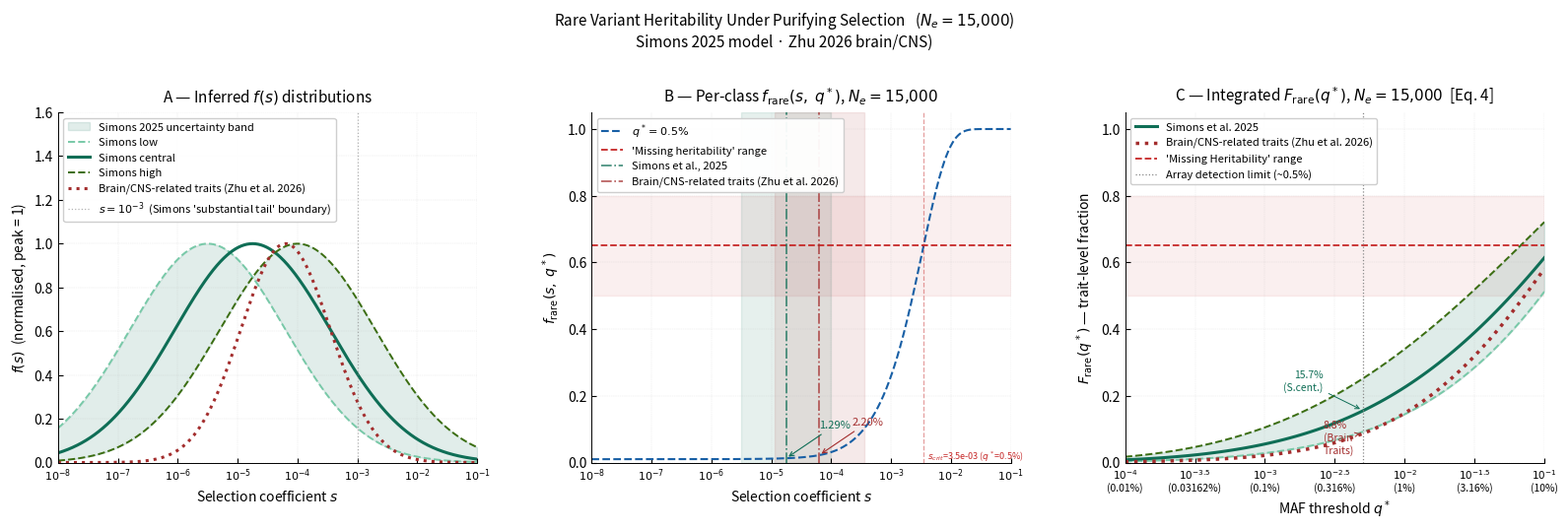

Here is the Python script that generated this plot: (Note: this script raises an exception after producing the figure.)
"""
Rare Variant Heritability Under Purifying Selection
Simons et al. (2018, 2025) · Zhu et al. (2026)

Equations (matching blog appendix numbering):
  Eq.1: g(q|s) ∝ exp(-γq) / [q(1-q)],  γ = 4Ne·s
  Eq.2: VG(s) ∝ (1 - exp(-2Ne·s)) / (2Ne)
  Eq.3: f_rare(s, q*) = [1 - exp(-γ q*)] / [1 - exp(-γ/2)]
  Eq.4: F_rare(q*) = ∫ f_rare · VG · f(s) ds / ∫ VG · f(s) ds

Ne = 15,000 (harmonic-mean; Tenesa et al. 2007).
Equilibrium approximation; Simons 2025 note ~20% corrections
under non-equilibrium British demography.
"""

from pathlib import Path
import numpy as np
import matplotlib.pyplot as plt

# ── Style ─────────────────────────────────────────────────────────────────────
plt.rcParams.update({
    "font.family":        "sans-serif",
    "font.size":          10,
    "axes.linewidth":     0.7,
    "axes.grid":          True,
    "grid.linewidth":     0.3,
    "grid.alpha":         0.35,
    "grid.linestyle":     "--",
    "xtick.direction":    "in",
    "ytick.direction":    "in",
    "xtick.major.size":   3.5,
    "ytick.major.size":   3.5,
    "legend.framealpha":  0.95,
    "legend.edgecolor":   "0.8",
    "legend.fontsize":    8.5,
    "axes.spines.top":    False,
    "axes.spines.right":  False,
    "figure.dpi":         150,
})

# ── Constants ─────────────────────────────────────────────────────────────────
NE   = 15_000
NGRD = 600
LS   = np.linspace(-8, -1, NGRD)   # log10(s) grid
SS   = 10.0 ** LS


# ── Core maths ────────────────────────────────────────────────────────────────

def f_rare_scalar(s, q_star, ne=NE):
    """Per-class rare fraction [Eq.3]."""
    gamma = 4.0 * ne * s
    if gamma < 1e-10:
        return min(2.0 * q_star, 1.0)
    num = 1.0 - np.exp(-min(gamma * q_star, 700.0))
    den = 1.0 - np.exp(-min(gamma * 0.5,   700.0))
    return min(num / den, 1.0) if den > 1e-20 else min(2.0 * q_star, 1.0)


def f_rare_vec(s_arr, q_star, ne=NE):
    return np.array([f_rare_scalar(s, q_star, ne) for s in s_arr])


def vg_shape(s_arr, ne=NE):
    """Normalised per-site heritability VG(s) [Eq.2]."""
    g  = 4.0 * ne * np.asarray(s_arr)
    vg = (1.0 - np.exp(-np.minimum(g * 0.5, 700.0))) / (2.0 * ne)
    return vg / vg.max()


def lognorm_fs(log_s, mode, sigma):
    """Unnormalised log-normal f(s) on log10 scale."""
    z = (log_s - mode) / sigma
    p = np.exp(-0.5 * z * z)
    return p / p.max()


def F_rare_integrated(q_star, mode, sigma, ne=NE, n=600):
    """Trait-level F_rare(q*) [Eq.4], numerically integrated."""
    ls  = np.linspace(-8, -1, n)
    s   = 10.0 ** ls
    dl  = ls[1] - ls[0]
    z   = (ls - mode) / sigma
    fs  = np.exp(-0.5 * z * z)
    g   = 4.0 * ne * s
    vg  = (1.0 - np.exp(-np.minimum(g * 0.5, 700.0))) / (2.0 * ne)
    w   = fs * vg
    wt  = np.trapezoid(w, dx=dl)
    if wt < 1e-30:
        return 0.0
    fr  = np.array([f_rare_scalar(si, q_star, ne) for si in s])
    return float(np.trapezoid(w * fr, dx=dl) / wt)


# ── Distribution parameters ───────────────────────────────────────────────────
SIM_MODES  = [-5.5, -4.75, -4.0]
SIM_SIG    = 1.3
SIM_COLS   = ["#78C9A8", "#0F6E56", "#3B6D11"]
SIM_LS     = ["--",      "-",       "--"]
SIM_LW     = [1.4,       2.2,       1.4]
SIM_LABELS = ["Simons low", "Simons central", "Simons high"]

ZHU_MODE  = -4.20   # Fig 4C peak
ZHU_SIG   = 0.75    # Fig 4C FWHM ~1.7 → σ ≈ 0.72
ZHU_COL   = "#A32D2D"
ZHU_LABEL = "Brain/CNS-related traits (Zhu et al. 2026)"

QS_LOG  = np.linspace(-4, -1, 80)
QS_VALS = 10.0 ** QS_LOG

# ── Pre-compute Panel C curves ────────────────────────────────────────────────
print("Computing F_rare integrals...")
FR_sim = [np.array([F_rare_integrated(q, m, SIM_SIG) for q in QS_VALS])
          for m in SIM_MODES]
FR_zhu  = np.array([F_rare_integrated(q, ZHU_MODE, ZHU_SIG) for q in QS_VALS])
print("  done.\n")

S_TICKS  = list(range(-8, 0))
S_LABELS = [f"$10^{{{k}}}$" for k in S_TICKS]


def style_s_axis(ax):
    ax.set_xlim(-8, -1)
    ax.set_xticks(S_TICKS)
    ax.set_xticklabels(S_LABELS, fontsize=8)
    ax.set_xlabel(r"Selection coefficient $s$", fontsize=10)


def style_q_axis(ax):
    q_ticks = [-4, -3.5, -3, -2.5, -2, -1.5, -1]
    ax.set_xlim(QS_LOG[0], QS_LOG[-1])
    ax.set_xticks(q_ticks)
    labels = []
    for t in q_ticks:
        pct = 100 * 10**t
        s = f"{pct:.3g}%" if pct >= 0.1 else f"{pct:.4g}%"
        labels.append(f"$10^{{{t}}}$\n({s})")
    ax.set_xticklabels(labels, fontsize=7.5)
    ax.set_xlabel(r"MAF threshold $q^*$", fontsize=10)


# ── Panel drawing functions ───────────────────────────────────────────────────

def draw_panel_a(ax):
    fs_lo = lognorm_fs(LS, SIM_MODES[0], SIM_SIG)
    fs_hi = lognorm_fs(LS, SIM_MODES[2], SIM_SIG)
    ax.fill_between(LS, fs_lo, fs_hi, color="#0F6E56", alpha=0.12,
                    label="Simons 2025 uncertainty band")
    for mode, col, ls, lw, lab in zip(
            SIM_MODES, SIM_COLS, SIM_LS, SIM_LW, SIM_LABELS):
        ax.plot(LS, lognorm_fs(LS, mode, SIM_SIG),
                color=col, ls=ls, lw=lw, label=lab)
    ax.plot(LS, lognorm_fs(LS, ZHU_MODE, ZHU_SIG),
            color=ZHU_COL, lw=2.2, ls=":", label=ZHU_LABEL)
    ax.axvline(-3, color="gray", lw=0.9, ls=":", alpha=0.6,
               label=r"$s=10^{-3}$  (Simons 'substantial tail' boundary)")
    ax.set_ylabel("$f(s)$  (normalised, peak = 1)", fontsize=10)
    ax.set_ylim(0, 1.6)
    style_s_axis(ax)
    ax.legend(loc="upper left", fontsize=8)
    ax.set_title("A — Inferred $f(s)$ distributions", fontsize=11, pad=8)


def draw_panel_b(ax):
    THRESH = 0.65
    fr_05  = f_rare_vec(SS, 0.005)
    ax.plot(LS, fr_05, color="#185FA5", lw=1.5, ls="--",
            label=r"$q^*{=}0.5\%$")
    ax.axhspan(0.50, 0.80, color="#C62828", alpha=0.07, zorder=0)
    ax.axhline(THRESH, color="#C62828", lw=1.3, ls="--",
               label="'Missing heritability' range")
    ax.axvspan(-5.5, -4.0, color="#0F6E56", alpha=0.10, zorder=0)
    ax.axvspan(ZHU_MODE - ZHU_SIG, ZHU_MODE + ZHU_SIG,
               color=ZHU_COL, alpha=0.10, zorder=0)
    ax.axvline(-4.75, color="#0F6E56", lw=1.2, ls="-.", alpha=0.8,
               label="Simons et al., 2025")
    ax.axvline(ZHU_MODE, color=ZHU_COL, lw=1.2, ls="-.", alpha=0.8,
               label=ZHU_LABEL)
    # s_crit for central threshold at q*=0.5%
    sc = -np.log(1 - THRESH) / (4.0 * NE * 0.005)
    lsc = np.log10(sc)
    if -8 < lsc < -1:
        ax.axvline(lsc, color="#C62828", lw=0.9, ls="--", alpha=0.45)
        ax.text(lsc + 0.07, 0.01,
                f"$s_{{crit}}$={sc:.1e} ($q^*$=0.5%)",
                fontsize=6.5, color="#C62828")
    # Callouts at Simons central and Zhu median
    for xr, col, vo in [(-4.75, "#0F6E56", 0.09),
                         (ZHU_MODE, ZHU_COL, 0.09)]:
        idx = np.argmin(np.abs(LS - xr))
        yv  = fr_05[idx]
        ax.annotate(f"{yv*100:.2f}%",
                    xy=(xr, yv), xytext=(xr + 0.55, yv + vo),
                    fontsize=8, color=col,
                    arrowprops=dict(arrowstyle="->", color=col, lw=0.8))
    ax.set_ylabel(r"$f_\mathrm{rare}(s,\;q^*)$", fontsize=10)
    ax.set_ylim(0, 1.05)
    style_s_axis(ax)
    ax.legend(loc="upper left", fontsize=8)
    ax.set_title(
        r"B — Per-class $f_\mathrm{rare}(s,\;q^*)$, $N_e=15{,}000$",
        fontsize=11, pad=8)


def draw_panel_c(ax):
    ax.fill_between(QS_LOG, FR_sim[0], FR_sim[2],
                    color="#0F6E56", alpha=0.13)
    for FR, col, ls, lw, lab in zip(
            FR_sim, SIM_COLS, SIM_LS, SIM_LW, ["", "Simons et al. 2025", ""]):
        ax.plot(QS_LOG, FR, color=col, ls=ls, lw=lw, label=lab)
    ax.plot(QS_LOG, FR_zhu, color=ZHU_COL, lw=2.5, ls=":", label=ZHU_LABEL)
    ax.axhspan(0.50, 0.80, color="#C62828", alpha=0.07, zorder=0)
    ax.axhline(0.65, color="#C62828", lw=1.3, ls="--",
               label="'Missing Heritability' range")
    ax.axvline(np.log10(0.005), color="#888888", lw=0.9, ls=":",
               label="Array detection limit (~0.5%)")
    # Callouts at array limit for Simons central and Zhu
    qi   = np.argmin(np.abs(QS_VALS - 0.005))
    xpos = np.log10(0.005)
    for FR, col, lab, yo in [(FR_sim[1], "#0F6E56", "S.cent.", 0.06),
                              (FR_zhu,    ZHU_COL,  "Brain\nTraits", -0.06)]:
        yv = FR[qi]
        ha = "left" if yv < 0.15 else "right"
        ax.annotate(f"{yv*100:.1f}%\n({lab})",
                    xy=(xpos, yv), xytext=(xpos - 0.28, yv + yo),
                    fontsize=7.5, color=col, ha=ha,
                    arrowprops=dict(arrowstyle="->", color=col, lw=0.7))
    ax.set_ylabel(r"$F_\mathrm{rare}(q^*)$ — trait-level fraction", fontsize=10)
    ax.set_ylim(0, 1.05)
    style_q_axis(ax)
    ax.legend(loc="upper left", fontsize=8)
    ax.set_title(
        r"C — Integrated $F_\mathrm{rare}(q^*)$, $N_e=15{,}000$  [Eq. 4]",
        fontsize=11, pad=8)


# ── Combined figure ───────────────────────────────────────────────────────────
fig, axes = plt.subplots(1, 3, figsize=(16, 5.2))
fig.suptitle(
    r"Rare Variant Heritability Under Purifying Selection   ($N_e = 15{,}000$)"
    "\nSimons 2025 model · Zhu 2026 brain/CNS)",
    fontsize=11, y=1.02)
draw_panel_a(axes[0])
draw_panel_b(axes[1])
draw_panel_c(axes[2])
fig.tight_layout(w_pad=3.0)
out_dir = Path(__file__).parent
fig.savefig(out_dir / "rvh_combined.png", dpi=180, bbox_inches="tight")
print("Saved: rvh_combined.png")
plt.close(fig)

# ── Individual panels ─────────────────────────────────────────────────────────
for fname, draw_fn, title in [
        ("rvh_a_fs_distributions",
         draw_panel_a, r"$f(s)$ Distributions — Simons 2025 · Zhu 2026"),
        ("rvh_b_per_class_f_rare",
         draw_panel_b, r"Per-class $f_\mathrm{rare}(s,\,q^*)$  ($N_e=15{,}000$)"),
        ("rvh_c_integrated_F_rare",
         draw_panel_c, r"Integrated $F_\mathrm{rare}(q^*)$  ($N_e=15{,}000$)"),
]:
    fig_i, ax_i = plt.subplots(figsize=(6.5, 5.2))
    fig_i.suptitle(title, fontsize=11, y=1.01)
    draw_fn(ax_i)
    fig_i.tight_layout()
    fig_i.savefig(out_dir / f"{fname}.png", dpi=180, bbox_inches="tight")
    print(f"Saved: {fname}.png")
    plt.close(fig_i)

# ── Numerical summary ─────────────────────────────────────────────────────────
print("\n" + "="*72)
print("F_rare(q*)  —  Ne=15,000")
print("="*72)
print(f"{'q*':>9}  {'S.low':>8}  {'S.cent':>8}  {'S.high':>8}  {'Zhu brain':>10}")
for q_ref in [0.0001, 0.001, 0.005, 0.01, 0.05]:
    qi = np.argmin(np.abs(QS_VALS - q_ref))
    print(f"{q_ref*100:>8.4g}%  "
          f"{FR_sim[0][qi]*100:>7.2f}%  "
          f"{FR_sim[1][qi]*100:>7.2f}%  "
          f"{FR_sim[2][qi]*100:>7.2f}%  "
          f"{FR_zhu[qi]*100:>9.2f}%")

print("\nPer-class f_rare at q*=0.5% (array detection limit):")
for lsr in [-5.5, -4.75, -4.20, -4.0, -3.0]:
    v = f_rare_scalar(10**lsr, 0.005)
    print(f"  s = 10^{{{lsr:.2f}}}:  {v*100:.4f}%")

print("\nAnalytic check  s=1e-3, q*=0.5%, Ne=15,000:")
g  = 4 * NE * 1e-3
ex = (1 - np.exp(-g * 0.005)) / (1 - np.exp(-g * 0.5))
ap = min(4 * NE * 1e-3 * 0.005, 1.0)
print(f"  Exact [Eq.3]: {ex*100:.4f}%")
print(f"  Linear approx (γ q*): {ap*100:.4f}%")
